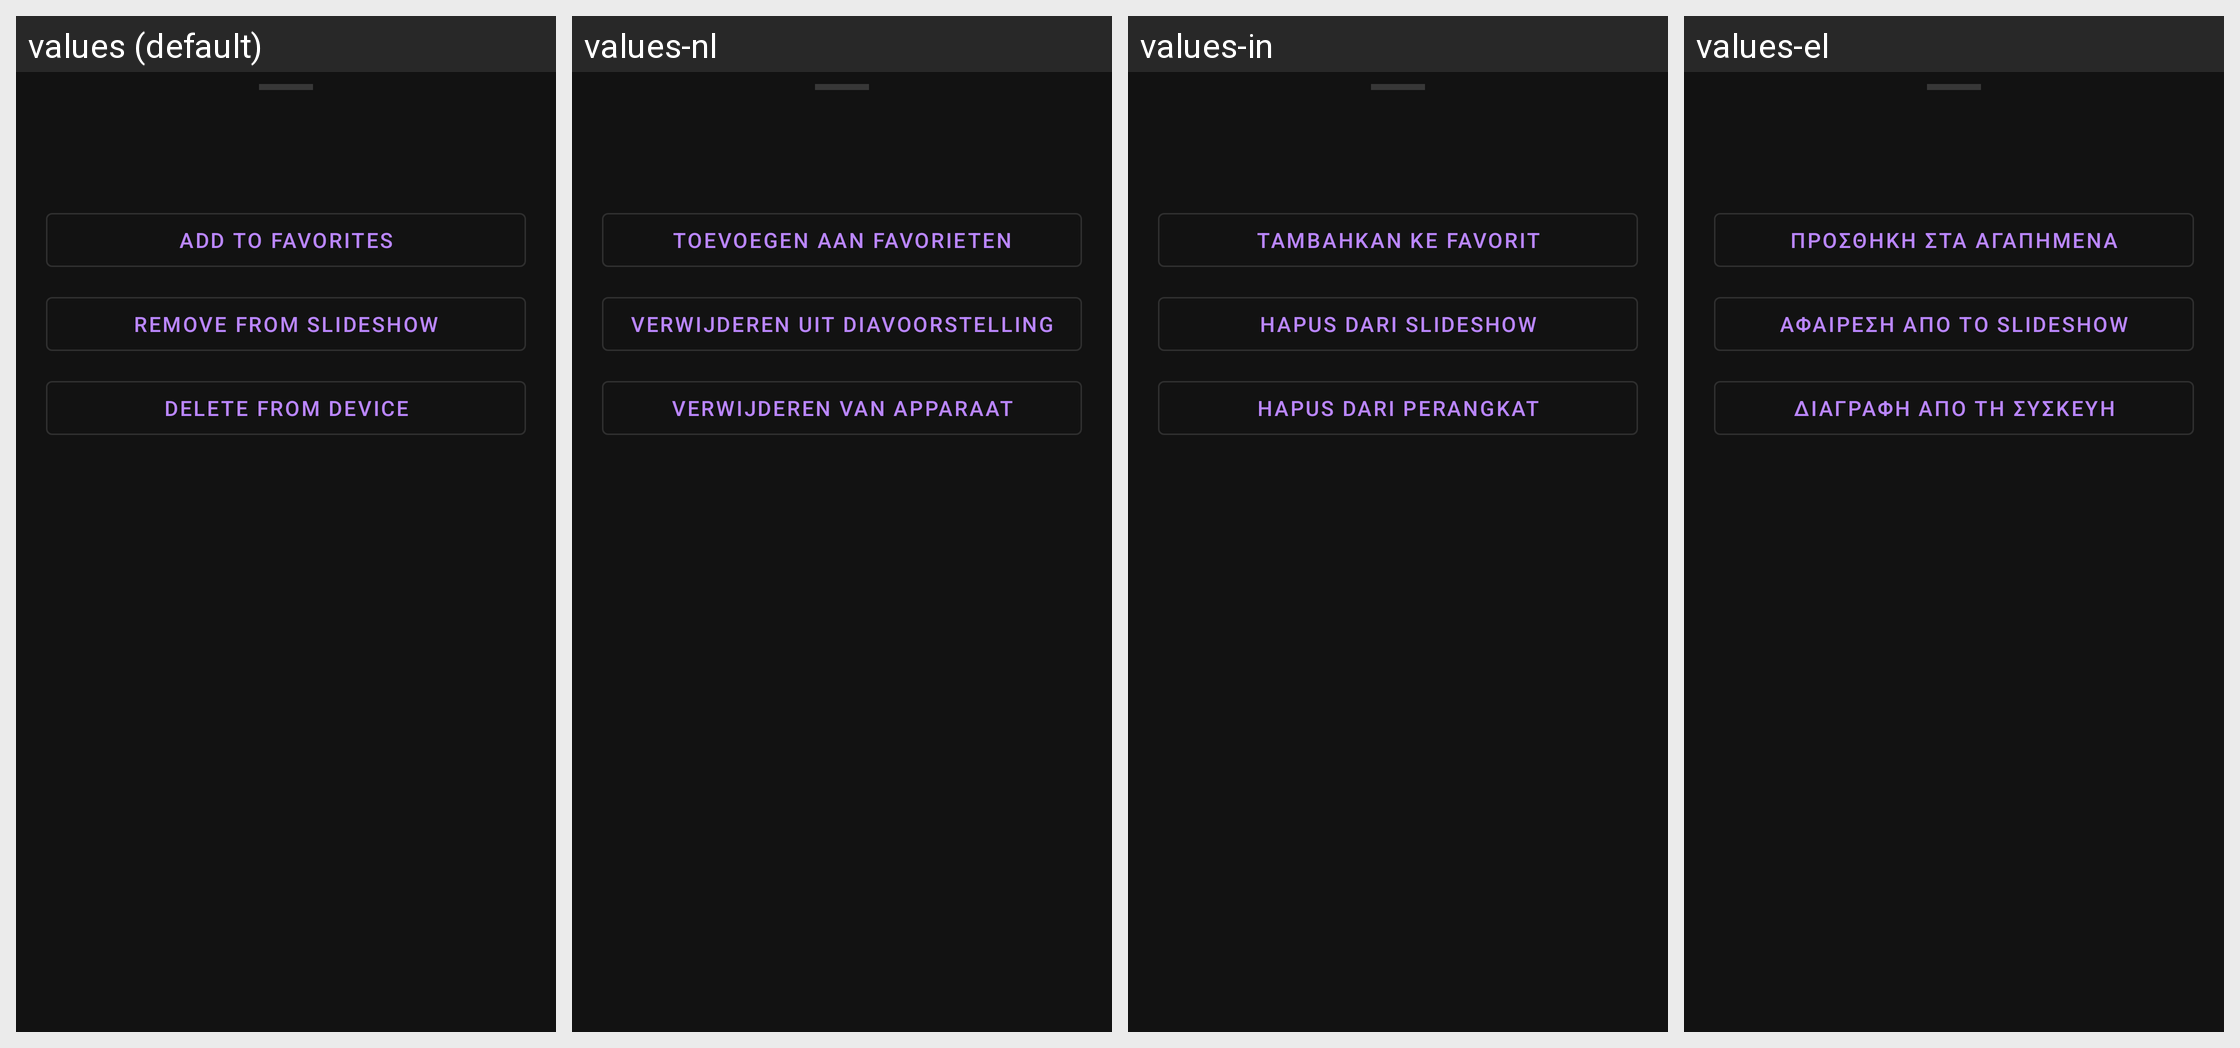

The same Android screen rendered under several of its app's locales, left to right. List the strings drawn on it with the default value and each locale's translation.
Android screen res/layout/dialog_image_options.xml rendered under 4 locales, left to right: values (default), values-nl, values-in, values-el. Device: Nexus 5 (rendered at 1080×1920; each locale shown at half size, 540×960, under a caption strip naming it); theme Theme.A2U.
Other locales in the repository, not shown: values-de, values-es, values-fr, values-it, values-pl, values-pt, values-ro, values-ru, values-tr, values-uk.
Strings drawn on this screen, with the default value and each locale's value (text and hints the layout hard-codes, and strings that could not be matched under every locale, appear in the picture but are not listed):

crypto_image_add_favorite
  values: Add to favorites
  values-nl: Toevoegen aan favorieten
  values-in: Tambahkan ke favorit
  values-el: Προσθήκη στα αγαπημένα

crypto_image_remove_slideshow
  values: Remove from slideshow
  values-nl: Verwijderen uit diavoorstelling
  values-in: Hapus dari slideshow
  values-el: Αφαίρεση από το slideshow

crypto_image_delete_device
  values: Delete from device
  values-nl: Verwijderen van apparaat
  values-in: Hapus dari perangkat
  values-el: Διαγραφή από τη συσκευή
